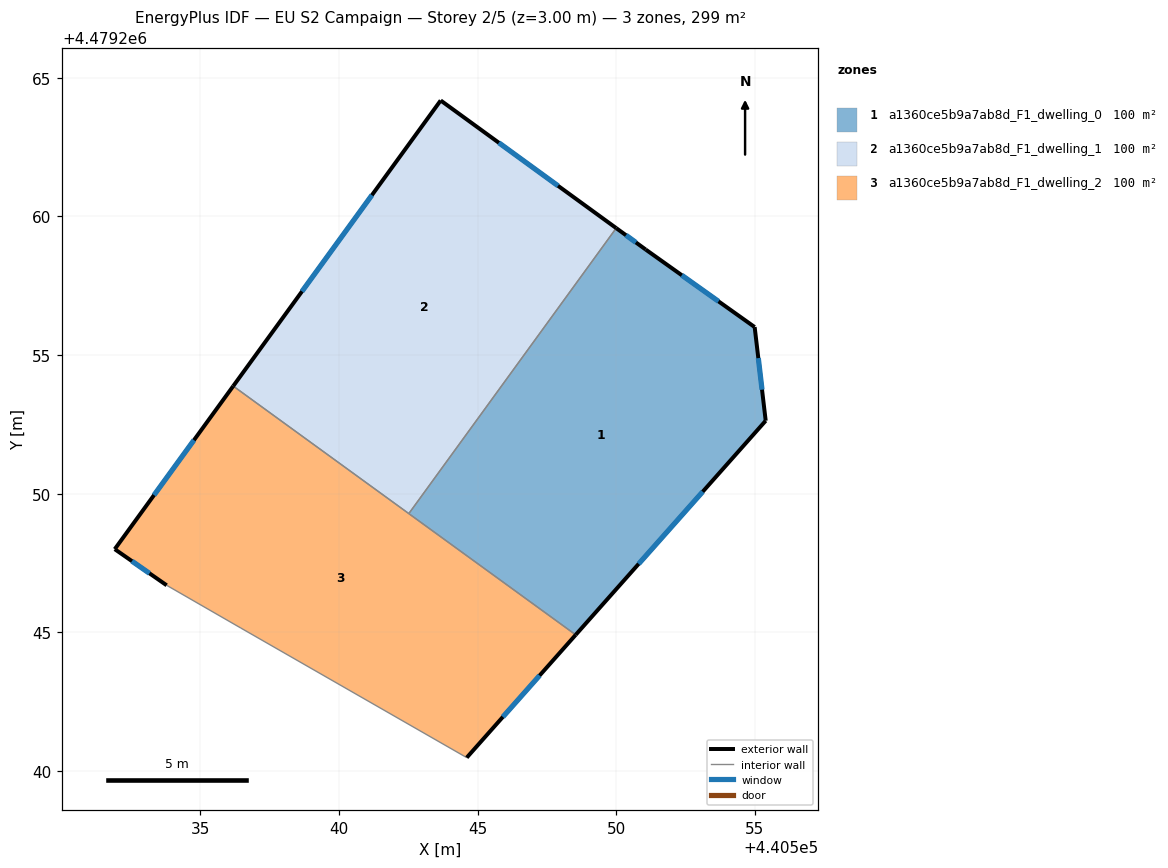
=== STOREY PLAN SPEC (per zone: floor XY polygon, exterior-wall plan segments, windows/doors) ===
zone 1: a1360ce5b9a7ab8d_F1_dwelling_0  (99.6 m²)
  floor: (440548.54, 4479244.91) (440555.39, 4479252.63) (440554.99, 4479256.01) (440551.06, 4479258.81) (440550.00, 4479259.58) (440542.52, 4479249.29)
  exterior wall: (440550.00, 4479259.58) – (440551.06, 4479258.81)  [1.3 m]
    window: (440550.35, 4479259.32) – (440550.71, 4479259.06)  [0.4 m²]
  exterior wall: (440551.06, 4479258.81) – (440554.99, 4479256.01)  [4.8 m]
    window: (440552.37, 4479257.88) – (440553.69, 4479256.94)  [1.6 m²]
  exterior wall: (440554.99, 4479256.01) – (440555.39, 4479252.63)  [3.4 m]
    window: (440555.12, 4479254.89) – (440555.26, 4479253.75)  [1.2 m²]
  exterior wall: (440555.39, 4479252.63) – (440548.54, 4479244.91)  [10.3 m]
    window: (440553.12, 4479250.08) – (440550.81, 4479247.47)  [3.5 m²]
  interior walls: 2
zone 2: a1360ce5b9a7ab8d_F1_dwelling_1  (99.6 m²)
  floor: (440542.52, 4479249.29) (440550.00, 4479259.58) (440543.67, 4479264.18) (440536.19, 4479253.88)
  exterior wall: (440543.67, 4479264.18) – (440550.00, 4479259.58)  [7.8 m]
    window: (440545.77, 4479262.66) – (440547.90, 4479261.11)  [2.7 m²]
  exterior wall: (440536.19, 4479253.88) – (440543.67, 4479264.18)  [12.7 m]
    window: (440538.67, 4479257.30) – (440541.19, 4479260.77)  [4.3 m²]
  interior walls: 2
zone 3: a1360ce5b9a7ab8d_F1_dwelling_2  (99.6 m²)
  floor: (440544.61, 4479240.49) (440548.54, 4479244.91) (440536.19, 4479253.88) (440531.92, 4479248.00) (440533.79, 4479246.70) (440536.47, 4479245.16)
  exterior wall: (440548.54, 4479244.91) – (440544.61, 4479240.49)  [5.9 m]
    window: (440547.24, 4479243.45) – (440545.91, 4479241.95)  [2.0 m²]
  exterior wall: (440533.79, 4479246.70) – (440531.92, 4479248.00)  [2.3 m]
    window: (440533.17, 4479247.13) – (440532.54, 4479247.57)  [0.8 m²]
  exterior wall: (440531.92, 4479248.00) – (440536.19, 4479253.88)  [7.3 m]
    window: (440533.33, 4479249.95) – (440534.77, 4479251.93)  [2.5 m²]
  interior walls: 4

=== DERIVED (storey summary) ===
Building: EU S2 Campaign
Storey: 2 of 5  (floor level z = 3.00 m)
Storey gross floor area: 298.8 m²
Zones on this storey: 3
  - a1360ce5b9a7ab8d_F1_dwelling_0: floor 99.6 m²; exterior wall 19.9 m (59.6 m²); 4 window(s) 6.8 m²; WWR 11.4%
  - a1360ce5b9a7ab8d_F1_dwelling_1: floor 99.6 m²; exterior wall 20.6 m (61.7 m²); 2 window(s) 7.0 m²; WWR 11.4%
  - a1360ce5b9a7ab8d_F1_dwelling_2: floor 99.6 m²; exterior wall 15.5 m (46.4 m²); 3 window(s) 5.3 m²; WWR 11.4%
Zone adjacency (shared interzone walls):
  - a1360ce5b9a7ab8d_F1_dwelling_0 ↔ a1360ce5b9a7ab8d_F1_dwelling_1
  - a1360ce5b9a7ab8d_F1_dwelling_0 ↔ a1360ce5b9a7ab8d_F1_dwelling_2
  - a1360ce5b9a7ab8d_F1_dwelling_1 ↔ a1360ce5b9a7ab8d_F1_dwelling_2